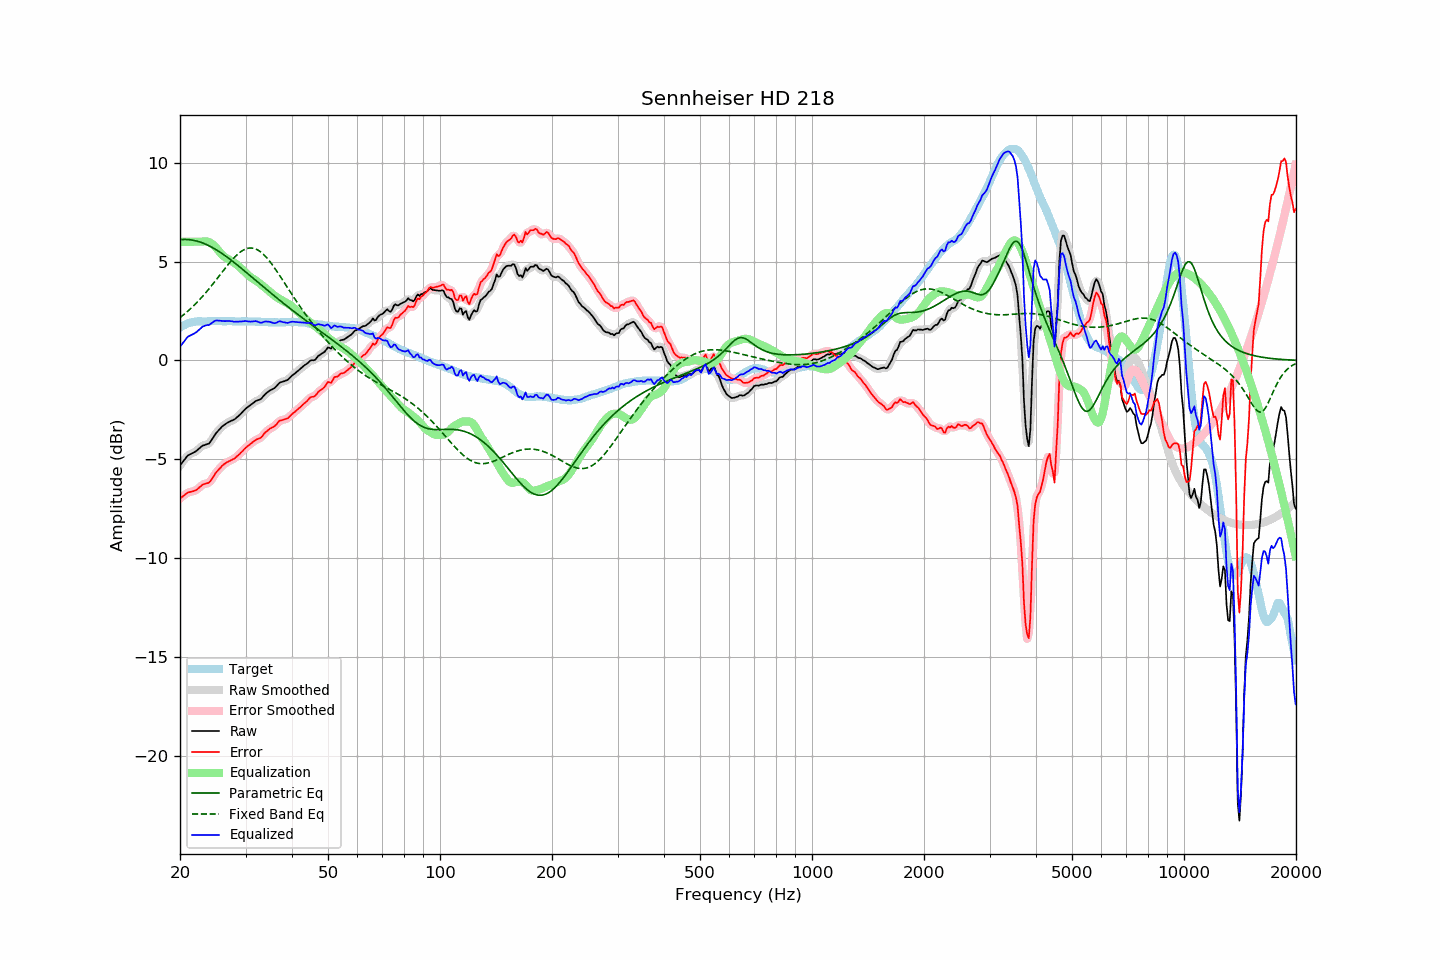

Values plotted in this chart, from the file beside it:
frequency, raw, error, smoothed, error_smoothed, equalization, parametric_eq, fixed_band_eq, equalized_raw, equalized_smoothed, target
20.00, -5.30, -6.96, -5.31, -6.97, 6.00, 6.10, 2.17, 0.70, 0.69, 1.66
20.20, -5.20, -6.91, -5.19, -6.91, 6.00, 6.11, 2.23, 0.80, 0.81, 1.71
20.40, -5.09, -6.85, -5.08, -6.84, 6.00, 6.11, 2.29, 0.91, 0.92, 1.76
20.61, -4.99, -6.79, -4.98, -6.79, 6.00, 6.11, 2.36, 1.01, 1.02, 1.79
20.81, -4.88, -6.72, -4.89, -6.73, 6.00, 6.11, 2.43, 1.12, 1.11, 1.84
21.02, -4.79, -6.67, -4.81, -6.68, 6.00, 6.11, 2.50, 1.21, 1.19, 1.88
21.23, -4.75, -6.65, -4.75, -6.65, 6.00, 6.10, 2.57, 1.25, 1.25, 1.90
21.44, -4.71, -6.63, -4.71, -6.63, 6.00, 6.09, 2.65, 1.29, 1.29, 1.92
21.66, -4.67, -6.61, -4.67, -6.61, 6.00, 6.08, 2.73, 1.33, 1.33, 1.94
21.87, -4.63, -6.58, -4.63, -6.59, 6.00, 6.06, 2.81, 1.37, 1.37, 1.95
22.09, -4.58, -6.55, -4.58, -6.54, 6.00, 6.04, 2.89, 1.42, 1.42, 1.97
22.31, -4.51, -6.49, -4.51, -6.49, 6.00, 6.02, 2.97, 1.49, 1.49, 1.98
22.54, -4.44, -6.42, -4.44, -6.42, 6.00, 6.00, 3.06, 1.56, 1.56, 1.98
22.76, -4.37, -6.35, -4.37, -6.35, 6.00, 5.97, 3.14, 1.63, 1.63, 1.98
22.99, -4.30, -6.27, -4.32, -6.29, 6.01, 5.94, 3.23, 1.71, 1.69, 1.97
23.22, -4.28, -6.25, -4.28, -6.25, 6.02, 5.91, 3.33, 1.74, 1.74, 1.97
23.45, -4.25, -6.22, -4.26, -6.22, 6.02, 5.88, 3.42, 1.77, 1.77, 1.97
23.69, -4.22, -6.20, -4.23, -6.21, 6.01, 5.84, 3.52, 1.79, 1.78, 1.98
23.92, -4.20, -6.18, -4.18, -6.16, 5.99, 5.80, 3.62, 1.79, 1.81, 1.98
24.16, -4.10, -6.09, -4.10, -6.09, 5.95, 5.76, 3.72, 1.85, 1.85, 1.99
24.40, -3.98, -5.98, -3.98, -5.97, 5.89, 5.71, 3.82, 1.91, 1.91, 2.00
24.65, -3.85, -5.84, -3.85, -5.84, 5.82, 5.67, 3.92, 1.97, 1.97, 1.99
24.89, -3.72, -5.71, -3.73, -5.72, 5.74, 5.62, 4.02, 2.01, 2.01, 1.99
25.14, -3.62, -5.61, -3.62, -5.61, 5.64, 5.57, 4.13, 2.02, 2.02, 1.99
25.39, -3.53, -5.53, -3.53, -5.52, 5.54, 5.52, 4.23, 2.01, 2.02, 1.99
25.65, -3.44, -5.44, -3.44, -5.43, 5.44, 5.47, 4.34, 2.00, 2.01, 1.99
25.91, -3.35, -5.34, -3.36, -5.35, 5.35, 5.41, 4.44, 2.00, 2.00, 1.98
26.16, -3.28, -5.26, -3.29, -5.27, 5.28, 5.36, 4.55, 2.00, 1.99, 1.98
26.43, -3.23, -5.22, -3.23, -5.21, 5.22, 5.30, 4.65, 1.99, 1.99, 1.98
26.69, -3.17, -5.15, -3.17, -5.16, 5.17, 5.24, 4.75, 1.99, 1.99, 1.98
26.96, -3.12, -5.11, -3.13, -5.11, 5.12, 5.18, 4.85, 2.00, 1.99, 1.99
27.23, -3.08, -5.07, -3.08, -5.07, 5.07, 5.12, 4.95, 1.99, 1.99, 1.99
27.50, -3.04, -5.03, -3.05, -5.04, 5.03, 5.06, 5.05, 1.98, 1.98, 1.99
27.77, -3.01, -4.99, -3.01, -4.99, 4.98, 4.99, 5.14, 1.97, 1.97, 1.98
28.05, -2.97, -4.95, -2.96, -4.94, 4.93, 4.93, 5.22, 1.95, 1.96, 1.98
28.33, -2.90, -4.87, -2.91, -4.88, 4.87, 4.87, 5.30, 1.96, 1.96, 1.97
28.62, -2.83, -4.80, -2.84, -4.80, 4.80, 4.80, 5.38, 1.96, 1.96, 1.97
28.90, -2.76, -4.74, -2.76, -4.73, 4.73, 4.73, 5.45, 1.96, 1.97, 1.98
29.19, -2.68, -4.65, -2.68, -4.65, 4.65, 4.67, 5.51, 1.97, 1.97, 1.96
29.48, -2.59, -4.58, -2.59, -4.57, 4.57, 4.60, 5.56, 1.98, 1.98, 1.98
29.78, -2.50, -4.48, -2.51, -4.48, 4.49, 4.53, 5.60, 1.99, 1.99, 1.97
30.08, -2.42, -4.41, -2.43, -4.41, 4.42, 4.47, 5.64, 1.99, 1.99, 1.98
30.38, -2.36, -4.33, -2.36, -4.33, 4.34, 4.40, 5.66, 1.98, 1.98, 1.97
30.68, -2.30, -4.27, -2.30, -4.27, 4.27, 4.33, 5.68, 1.97, 1.97, 1.97
30.99, -2.24, -4.21, -2.24, -4.21, 4.21, 4.26, 5.68, 1.96, 1.96, 1.97
31.30, -2.18, -4.15, -2.18, -4.15, 4.15, 4.19, 5.68, 1.97, 1.97, 1.97
31.61, -2.12, -4.09, -2.12, -4.08, 4.10, 4.12, 5.66, 1.98, 1.98, 1.97
31.93, -2.05, -4.02, -2.06, -4.03, 4.05, 4.06, 5.64, 1.99, 1.98, 1.96
32.24, -2.02, -3.98, -2.03, -3.99, 3.99, 3.99, 5.60, 1.97, 1.97, 1.95
32.57, -1.99, -3.95, -1.99, -3.95, 3.93, 3.92, 5.55, 1.94, 1.94, 1.96
32.89, -1.96, -3.92, -1.95, -3.91, 3.87, 3.85, 5.50, 1.91, 1.92, 1.96
33.22, -1.89, -3.84, -1.88, -3.83, 3.80, 3.78, 5.43, 1.91, 1.92, 1.95
33.55, -1.79, -3.74, -1.80, -3.74, 3.74, 3.71, 5.36, 1.94, 1.94, 1.95
33.89, -1.70, -3.64, -1.71, -3.65, 3.67, 3.65, 5.27, 1.97, 1.96, 1.94
34.23, -1.63, -3.58, -1.63, -3.57, 3.60, 3.58, 5.19, 1.97, 1.97, 1.94
34.57, -1.57, -3.50, -1.57, -3.50, 3.53, 3.51, 5.09, 1.96, 1.96, 1.93
34.92, -1.51, -3.44, -1.52, -3.45, 3.46, 3.44, 4.99, 1.95, 1.94, 1.93
35.27, -1.47, -3.40, -1.48, -3.40, 3.39, 3.38, 4.88, 1.92, 1.92, 1.93
35.62, -1.43, -3.36, -1.43, -3.36, 3.32, 3.31, 4.77, 1.89, 1.89, 1.93
35.97, -1.38, -3.31, -1.37, -3.30, 3.26, 3.24, 4.66, 1.88, 1.89, 1.92
... 635 more rows
